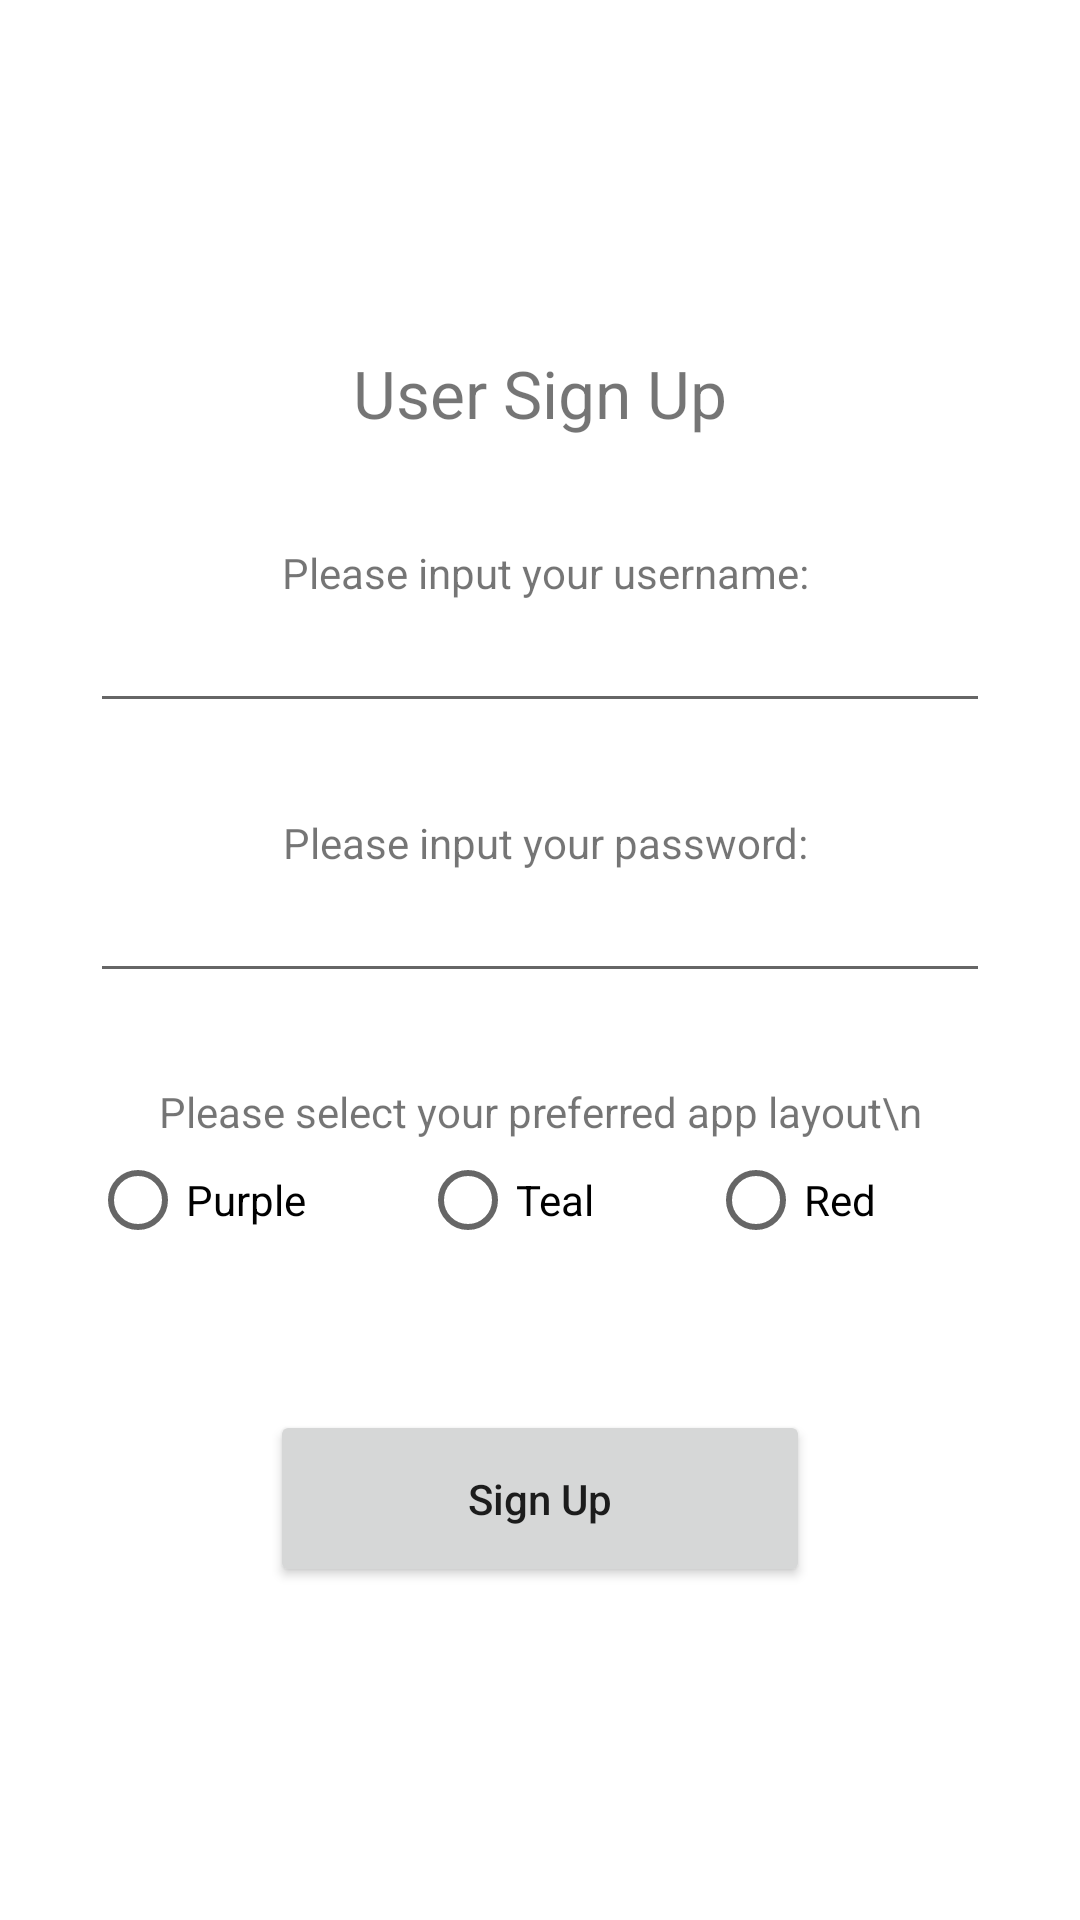

This screen was rendered from an Android layout file. Write that file and the resources it references.
<!-- AndroidManifest.xml: application theme Purple -->
<!-- res/layout/activity_sign_up.xml -->
<?xml version="1.0" encoding="utf-8"?>
<androidx.constraintlayout.widget.ConstraintLayout xmlns:android="http://schemas.android.com/apk/res/android"
    xmlns:app="http://schemas.android.com/apk/res-auto"
    xmlns:tools="http://schemas.android.com/tools"
    android:layout_width="match_parent"
    android:layout_height="match_parent"
    tools:context=".SignUpActivity">

    <LinearLayout
        android:layout_width="match_parent"
        android:layout_height="match_parent"
        android:gravity="center"
        android:orientation="horizontal"
        tools:layout_editor_absoluteX="0dp"
        tools:layout_editor_absoluteY="0dp">

        <LinearLayout
            android:layout_width="300dip"
            android:layout_height="match_parent"
            android:layout_gravity="center_vertical"
            android:gravity="center"
            android:orientation="vertical">

            <TextView
                android:id="@+id/textView8"
                android:layout_width="match_parent"
                android:layout_height="40dip"
                android:gravity="center"
                android:text="User Sign Up"
                android:textSize="22sp" />

            <Space
                android:layout_width="match_parent"
                android:layout_height="30dip" />

            <TextView
                android:id="@+id/textView"
                android:layout_width="match_parent"
                android:layout_height="20dip"
                android:gravity="center"
                android:text="  Please input your username: " />

            <EditText
                android:id="@+id/editText_hw_username"
                android:layout_width="match_parent"
                android:layout_height="40dip"
                android:gravity="center"
                android:inputType="textPersonName"
                android:textSize="14sp" />

            <Space
                android:layout_width="match_parent"
                android:layout_height="30dip" />

            <TextView
                android:id="@+id/textView2"
                android:layout_width="match_parent"
                android:layout_height="20dip"
                android:gravity="center"
                android:text="  Please input your password: " />

            <EditText
                android:id="@+id/editText_hw_password"
                android:layout_width="match_parent"
                android:layout_height="40dip"
                android:gravity="center"
                android:inputType="textPassword"
                android:textSize="14sp" />

            <Space
                android:layout_width="match_parent"
                android:layout_height="30dip" />

            <TextView
                android:id="@+id/textView12"
                android:layout_width="match_parent"
                android:layout_height="wrap_content"
                android:gravity="center"
                android:text="Please select your preferred app layout\n" />

            <RadioGroup
                android:layout_width="300dip"
                android:layout_height="40dip"
                android:orientation="horizontal">

                <RadioButton
                    android:id="@+id/theme_selection_purple"
                    android:layout_width="wrap_content"
                    android:layout_height="wrap_content"
                    android:layout_weight="1"
                    android:text="Purple" />

                <RadioButton
                    android:id="@+id/theme_selection_teal"
                    android:layout_width="wrap_content"
                    android:layout_height="wrap_content"
                    android:layout_weight="1"
                    android:text="Teal" />

                <RadioButton
                    android:id="@+id/theme_selection_red"
                    android:layout_width="wrap_content"
                    android:layout_height="wrap_content"
                    android:layout_weight="1"
                    android:text="Red" />

            </RadioGroup>

            <Space
                android:layout_width="match_parent"
                android:layout_height="50dip" />


            <Button
                android:id="@+id/btn_sinup"
                android:layout_width="180dip"
                android:layout_height="59dp"
                android:onClick="btn_click_sign_up"
                android:text="Sign Up"
                android:textAllCaps="false"
                tools:textAllCaps="false" />

        </LinearLayout>
    </LinearLayout>

</androidx.constraintlayout.widget.ConstraintLayout>
<!-- resources referenced by this layout -->
<resources>
  <style name="Purple" parent="Theme.MaterialComponents.DayNight.DarkActionBar">
          
          <item name="colorPrimary">@color/purple_500</item>
          <item name="colorPrimaryVariant">@color/purple_700</item>
          <item name="colorOnPrimary">@color/white</item>
          
          <item name="colorSecondary">@color/teal_200</item>
          <item name="colorSecondaryVariant">@color/teal_700</item>
          <item name="colorOnSecondary">@color/black</item>
          
          <item name="android:statusBarColor">?attr/colorPrimaryVariant</item>
          
      </style>
  <color name="purple_500">#FF6200EE</color>
  <color name="purple_700">#FF3700B3</color>
  <color name="white">#FFFFFFFF</color>
  <color name="teal_200">#FFB8EEF4</color>
  <color name="teal_700">#FF045C67</color>
  <color name="black">#FF000000</color>
</resources>
